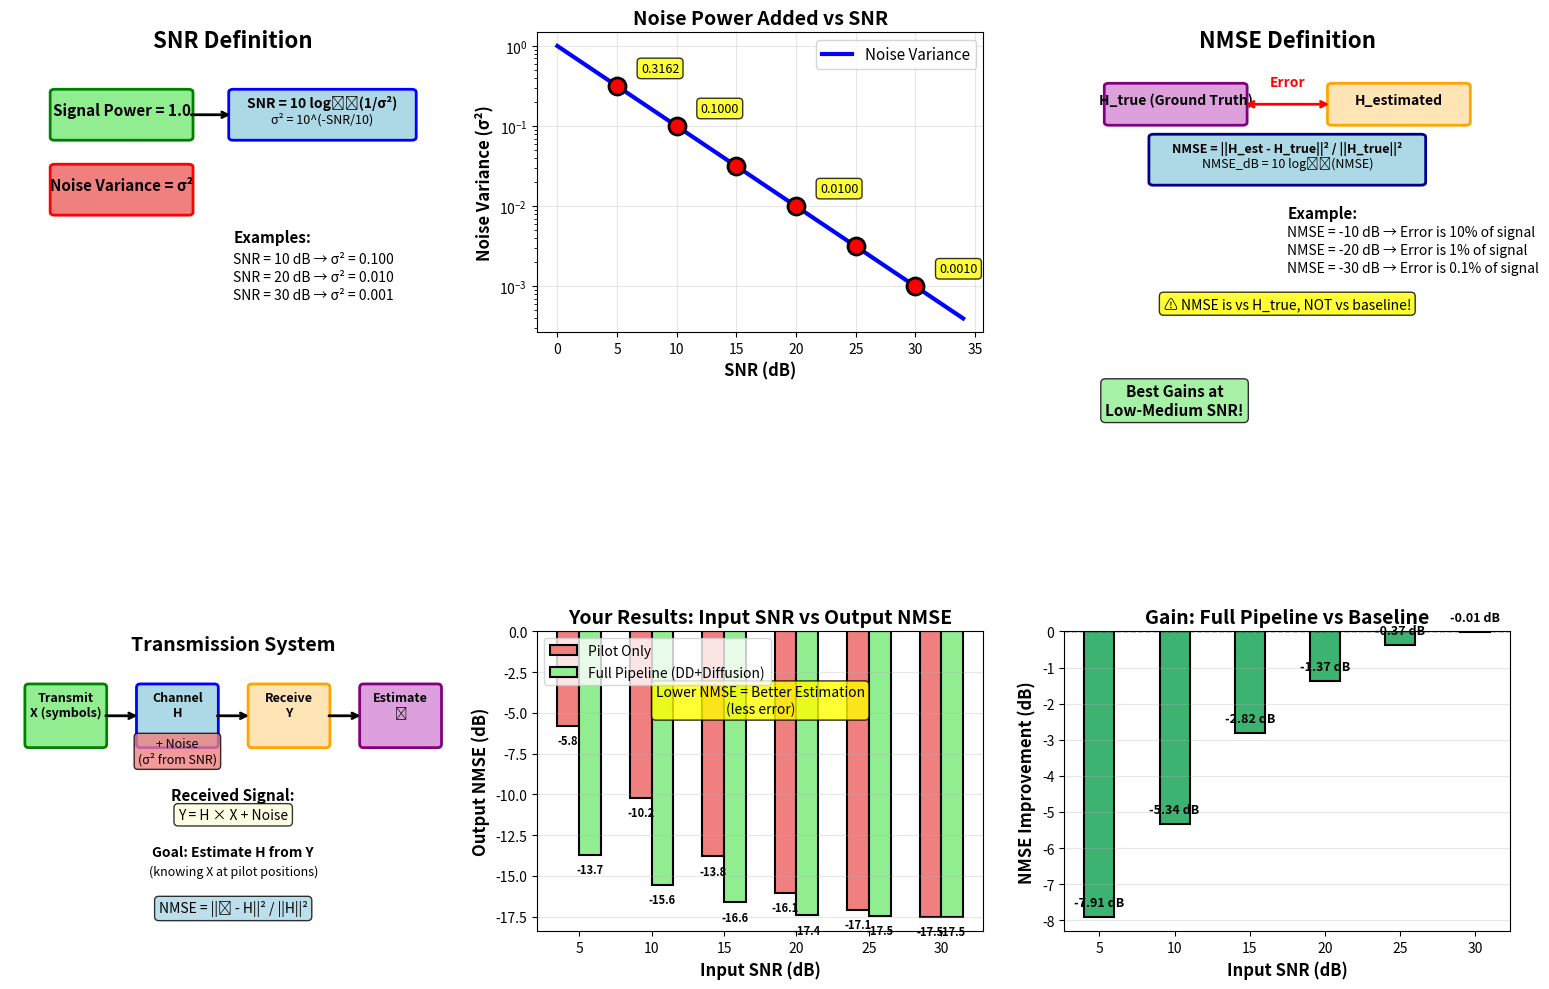

Write Python code to recreate this figure. (Note: this script raises an exception after producing the figure.)
import numpy as np
import matplotlib.pyplot as plt
from matplotlib.patches import Rectangle, FancyBboxPatch
import matplotlib.patches as mpatches

# Create figure with subplots
fig = plt.figure(figsize=(16, 10))

# ==================== Subplot 1: SNR Definition ====================
ax1 = fig.add_subplot(2, 3, 1)
ax1.axis('off')
ax1.set_xlim(0, 10)
ax1.set_ylim(0, 10)

# Title
ax1.text(5, 9.5, 'SNR Definition', fontsize=16, fontweight='bold', ha='center')

# Signal power
signal_rect = FancyBboxPatch((1, 6.5), 3, 1.5, boxstyle="round,pad=0.1", 
                             edgecolor='green', facecolor='lightgreen', linewidth=2)
ax1.add_patch(signal_rect)
ax1.text(2.5, 7.25, 'Signal Power = 1.0', fontsize=11, ha='center', fontweight='bold')

# Arrow
ax1.annotate('', xy=(5, 7.25), xytext=(4, 7.25),
            arrowprops=dict(arrowstyle='->', lw=2, color='black'))

# SNR formula
formula_rect = FancyBboxPatch((5, 6.5), 4, 1.5, boxstyle="round,pad=0.1",
                             edgecolor='blue', facecolor='lightblue', linewidth=2)
ax1.add_patch(formula_rect)
ax1.text(7, 7.5, 'SNR = 10 log₁₀(1/σ²)', fontsize=10, ha='center', fontweight='bold')
ax1.text(7, 7.0, 'σ² = 10^(-SNR/10)', fontsize=9, ha='center')

# Noise power
noise_rect = FancyBboxPatch((1, 4), 3, 1.5, boxstyle="round,pad=0.1",
                           edgecolor='red', facecolor='lightcoral', linewidth=2)
ax1.add_patch(noise_rect)
ax1.text(2.5, 4.75, 'Noise Variance = σ²', fontsize=11, ha='center', fontweight='bold')

# Examples
ax1.text(5, 3, 'Examples:', fontsize=11, fontweight='bold')
ax1.text(5, 2.3, 'SNR = 10 dB → σ² = 0.100', fontsize=10)
ax1.text(5, 1.7, 'SNR = 20 dB → σ² = 0.010', fontsize=10)
ax1.text(5, 1.1, 'SNR = 30 dB → σ² = 0.001', fontsize=10)

# ==================== Subplot 2: Noise Variance vs SNR ====================
ax2 = fig.add_subplot(2, 3, 2)
snr_range = np.arange(0, 35, 1)
noise_var = 10**(-snr_range/10)

ax2.semilogy(snr_range, noise_var, 'b-', linewidth=3, label='Noise Variance')
ax2.scatter([5, 10, 15, 20, 25, 30], 10**(-np.array([5, 10, 15, 20, 25, 30])/10), 
           s=150, c='red', zorder=5, edgecolors='black', linewidth=2)

# Add annotations for key points
for snr_val in [5, 10, 20, 30]:
    nv = 10**(-snr_val/10)
    ax2.annotate(f'{nv:.4f}', xy=(snr_val, nv), xytext=(snr_val+2, nv*1.5),
                fontsize=9, bbox=dict(boxstyle='round', facecolor='yellow', alpha=0.8))

ax2.grid(True, alpha=0.3)
ax2.set_xlabel('SNR (dB)', fontsize=12, fontweight='bold')
ax2.set_ylabel('Noise Variance (σ²)', fontsize=12, fontweight='bold')
ax2.set_title('Noise Power Added vs SNR', fontsize=14, fontweight='bold')
ax2.legend(fontsize=11)

# ==================== Subplot 3: NMSE Definition ====================
ax3 = fig.add_subplot(2, 3, 3)
ax3.axis('off')
ax3.set_xlim(0, 10)
ax3.set_ylim(0, 10)

# Title
ax3.text(5, 9.5, 'NMSE Definition', fontsize=16, fontweight='bold', ha='center')

# True channel
true_rect = FancyBboxPatch((1, 7), 3, 1.2, boxstyle="round,pad=0.1",
                          edgecolor='purple', facecolor='plum', linewidth=2)
ax3.add_patch(true_rect)
ax3.text(2.5, 7.6, 'H_true (Ground Truth)', fontsize=10, ha='center', fontweight='bold')

# Estimated channel
est_rect = FancyBboxPatch((6, 7), 3, 1.2, boxstyle="round,pad=0.1",
                         edgecolor='orange', facecolor='moccasin', linewidth=2)
ax3.add_patch(est_rect)
ax3.text(7.5, 7.6, 'H_estimated', fontsize=10, ha='center', fontweight='bold')

# Arrow and error
ax3.annotate('', xy=(6, 7.6), xytext=(4, 7.6),
            arrowprops=dict(arrowstyle='<->', lw=2, color='red'))
ax3.text(5, 8.2, 'Error', fontsize=10, ha='center', color='red', fontweight='bold')

# NMSE formula
formula_box = FancyBboxPatch((2, 5), 6, 1.5, boxstyle="round,pad=0.1",
                            edgecolor='darkblue', facecolor='lightblue', linewidth=2)
ax3.add_patch(formula_box)
ax3.text(5, 6.0, 'NMSE = ||H_est - H_true||² / ||H_true||²', fontsize=9, ha='center', fontweight='bold')
ax3.text(5, 5.5, 'NMSE_dB = 10 log₁₀(NMSE)', fontsize=9, ha='center')

# Example
ax3.text(5, 3.8, 'Example:', fontsize=11, fontweight='bold')
ax3.text(5, 3.2, 'NMSE = -10 dB → Error is 10% of signal', fontsize=10)
ax3.text(5, 2.6, 'NMSE = -20 dB → Error is 1% of signal', fontsize=10)
ax3.text(5, 2.0, 'NMSE = -30 dB → Error is 0.1% of signal', fontsize=10)

ax3.text(5, 0.8, '⚠ NMSE is vs H_true, NOT vs baseline!', 
        fontsize=10, ha='center', bbox=dict(boxstyle='round', facecolor='yellow', alpha=0.8))

# ==================== Subplot 4: Transmission System ====================
ax4 = fig.add_subplot(2, 3, 4)
ax4.axis('off')
ax4.set_xlim(0, 12)
ax4.set_ylim(0, 8)

# Title
ax4.text(6, 7.5, 'Transmission System', fontsize=14, fontweight='bold', ha='center')

# Transmitter
tx_rect = FancyBboxPatch((0.5, 5), 2, 1.5, boxstyle="round,pad=0.1",
                        edgecolor='green', facecolor='lightgreen', linewidth=2)
ax4.add_patch(tx_rect)
ax4.text(1.5, 5.75, 'Transmit\nX (symbols)', fontsize=9, ha='center', fontweight='bold')

# Channel
channel_rect = FancyBboxPatch((3.5, 5), 2, 1.5, boxstyle="round,pad=0.1",
                             edgecolor='blue', facecolor='lightblue', linewidth=2)
ax4.add_patch(channel_rect)
ax4.text(4.5, 5.75, 'Channel\nH', fontsize=9, ha='center', fontweight='bold')

# Noise
ax4.annotate('+ Noise\n(σ² from SNR)', xy=(4.5, 4.5), fontsize=9, ha='center',
            bbox=dict(boxstyle='round', facecolor='lightcoral', alpha=0.8))

# Receiver
rx_rect = FancyBboxPatch((6.5, 5), 2, 1.5, boxstyle="round,pad=0.1",
                        edgecolor='orange', facecolor='moccasin', linewidth=2)
ax4.add_patch(rx_rect)
ax4.text(7.5, 5.75, 'Receive\nY', fontsize=9, ha='center', fontweight='bold')

# Estimator
est_rect = FancyBboxPatch((9.5, 5), 2, 1.5, boxstyle="round,pad=0.1",
                         edgecolor='purple', facecolor='plum', linewidth=2)
ax4.add_patch(est_rect)
ax4.text(10.5, 5.75, 'Estimate\nĤ', fontsize=9, ha='center', fontweight='bold')

# Arrows
ax4.annotate('', xy=(3.5, 5.75), xytext=(2.5, 5.75),
            arrowprops=dict(arrowstyle='->', lw=2, color='black'))
ax4.annotate('', xy=(6.5, 5.75), xytext=(5.5, 5.75),
            arrowprops=dict(arrowstyle='->', lw=2, color='black'))
ax4.annotate('', xy=(9.5, 5.75), xytext=(8.5, 5.75),
            arrowprops=dict(arrowstyle='->', lw=2, color='black'))

# Formula
ax4.text(6, 3.5, 'Received Signal:', fontsize=11, fontweight='bold', ha='center')
ax4.text(6, 3.0, 'Y = H × X + Noise', fontsize=10, ha='center',
        bbox=dict(boxstyle='round', facecolor='lightyellow', alpha=0.8))

ax4.text(6, 2.0, 'Goal: Estimate H from Y', fontsize=10, fontweight='bold', ha='center')
ax4.text(6, 1.5, '(knowing X at pilot positions)', fontsize=9, ha='center', style='italic')

ax4.text(6, 0.5, 'NMSE = ||Ĥ - H||² / ||H||²', fontsize=10, ha='center',
        bbox=dict(boxstyle='round', facecolor='lightblue', alpha=0.8))

# ==================== Subplot 5: Your Results ====================
ax5 = fig.add_subplot(2, 3, 5)

snr_vals = np.array([5, 10, 15, 20, 25, 30])
pilot_only = np.array([-5.79, -10.22, -13.81, -16.06, -17.11, -17.51])
full_pipeline = np.array([-13.70, -15.56, -16.63, -17.43, -17.48, -17.52])

width = 1.5
x = snr_vals

bars1 = ax5.bar(x - width/2, pilot_only, width, label='Pilot Only', 
               color='lightcoral', edgecolor='black', linewidth=1.5)
bars2 = ax5.bar(x + width/2, full_pipeline, width, label='Full Pipeline (DD+Diffusion)',
               color='lightgreen', edgecolor='black', linewidth=1.5)

# Add value labels
for bar in bars1:
    height = bar.get_height()
    ax5.text(bar.get_x() + bar.get_width()/2., height - 0.5,
            f'{height:.1f}', ha='center', va='top', fontsize=8, fontweight='bold')

for bar in bars2:
    height = bar.get_height()
    ax5.text(bar.get_x() + bar.get_width()/2., height - 0.5,
            f'{height:.1f}', ha='center', va='top', fontsize=8, fontweight='bold')

ax5.set_xlabel('Input SNR (dB)', fontsize=12, fontweight='bold')
ax5.set_ylabel('Output NMSE (dB)', fontsize=12, fontweight='bold')
ax5.set_title('Your Results: Input SNR vs Output NMSE', fontsize=14, fontweight='bold')
ax5.legend(fontsize=10, loc='upper left')
ax5.grid(True, alpha=0.3, axis='y')
ax5.set_xticks(snr_vals)

# Add annotation
ax5.text(17.5, -5, 'Lower NMSE = Better Estimation\n(less error)', 
        fontsize=10, ha='center', bbox=dict(boxstyle='round', facecolor='yellow', alpha=0.8))

# ==================== Subplot 6: Improvement ====================
ax6 = fig.add_subplot(2, 3, 6)

improvement = full_pipeline - pilot_only

bars = ax6.bar(snr_vals, improvement, width=2, color='mediumseagreen', 
              edgecolor='black', linewidth=1.5)

# Add value labels
for i, (snr, imp) in enumerate(zip(snr_vals, improvement)):
    ax6.text(snr, imp + 0.3, f'{imp:.2f} dB', ha='center', fontsize=9, fontweight='bold')

ax6.axhline(y=0, color='black', linestyle='--', linewidth=1)
ax6.set_xlabel('Input SNR (dB)', fontsize=12, fontweight='bold')
ax6.set_ylabel('NMSE Improvement (dB)', fontsize=12, fontweight='bold')
ax6.set_title('Gain: Full Pipeline vs Baseline', fontsize=14, fontweight='bold')
ax6.grid(True, alpha=0.3, axis='y')
ax6.set_xticks(snr_vals)

# Highlight best gains
ax6.text(10, 6, 'Best Gains at\nLow-Medium SNR!', fontsize=11, ha='center', fontweight='bold',
        bbox=dict(boxstyle='round', facecolor='lightgreen', alpha=0.8))

plt.tight_layout()
plt.savefig('/home/<user>/selective-decision-feedback/results/SNR_NMSE_EXPLANATION.png', dpi=150, bbox_inches='tight')
print("Diagram saved to: results/SNR_NMSE_EXPLANATION.png")
